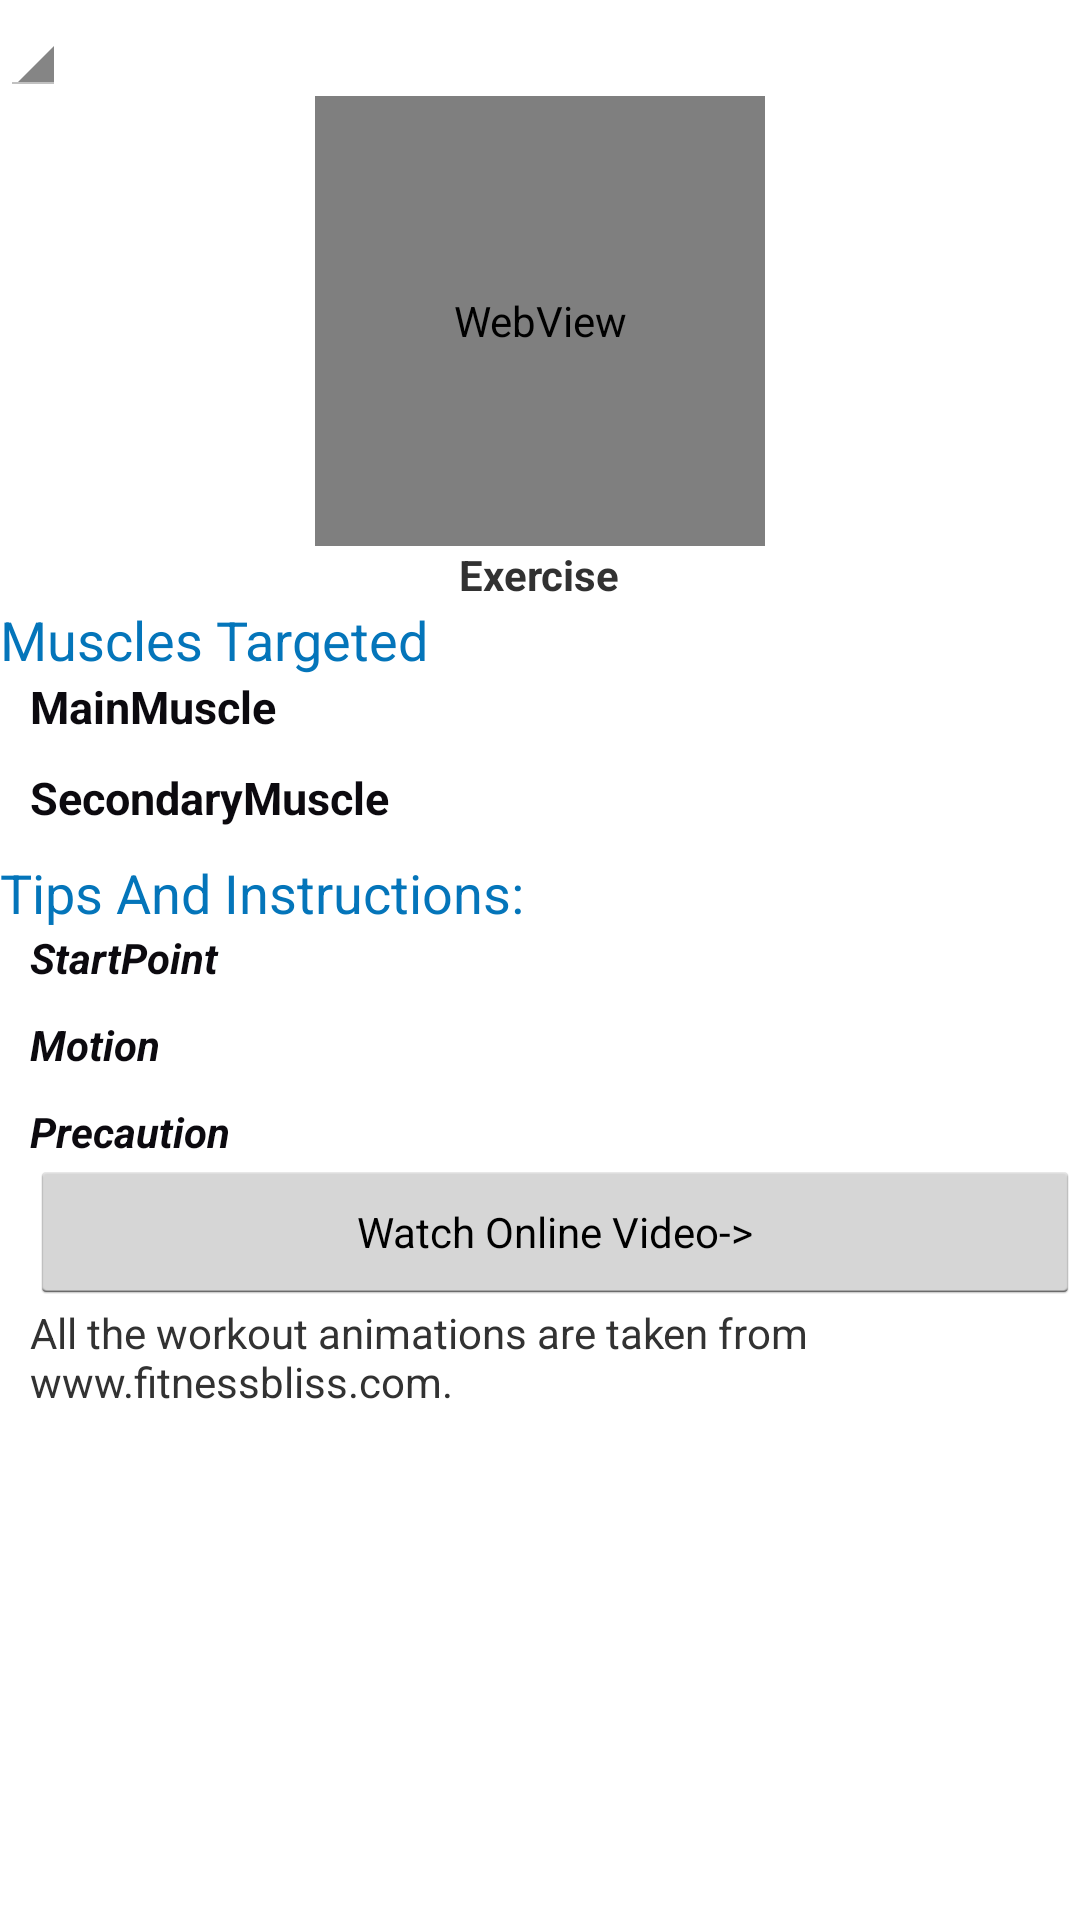

This screen was rendered from an Android layout file. Write that file and the resources it references.
<!-- AndroidManifest.xml: application theme AppTheme -->
<!-- res/layout/activity_workout.xml -->
<?xml version="1.0" encoding="utf-8"?>
<ScrollView xmlns:android="http://schemas.android.com/apk/res/android"
    android:id="@+id/ScrollView01"
    android:layout_width="match_parent"
    android:layout_height="match_parent"
    android:fillViewport="true"
    android:scrollbars="none"
    android:background="@color/colorFifth">

    <LinearLayout android:layout_width="match_parent"
        android:layout_height="match_parent">
<RelativeLayout xmlns:android="http://schemas.android.com/apk/res/android"
    android:orientation="vertical" android:layout_width="match_parent"
    android:layout_height="wrap_content"
    android:weightSum="1"
    >

    <Spinner
        android:id="@+id/ex_spinner"
        android:layout_width="wrap_content"
        android:layout_height="wrap_content"
        android:spinnerMode="dropdown"
        android:layout_marginRight="40dp"
        android:textStyle="italic"
        android:layout_alignParentTop="true" />

    <WebView
        android:layout_width="150dp"
        android:layout_height="150dp"
        android:id="@+id/webVGifs"
        android:layout_gravity="center_horizontal"
        android:layout_below="@+id/ex_spinner"
        android:layout_centerHorizontal="true" />

    <TextView
        android:layout_width="wrap_content"
        android:layout_height="wrap_content"
        android:textAppearance="?android:attr/textAppearanceMedium"
        android:text="Muscles Targeted"
        android:id="@+id/viewMuscleTargeted"
        android:layout_below="@+id/viewExName"
        android:textColor="@color/colorPrimary"
        android:layout_alignParentLeft="true"
        android:layout_alignParentStart="true" />
    <TextView
        android:layout_width="wrap_content"
        android:layout_height="wrap_content"
        android:textAppearance="?android:attr/textAppearanceMedium"
        android:text="Tips And Instructions:"
        android:id="@+id/viewD"
        android:layout_marginTop="60dp"
        android:textColor="@color/colorPrimary"
        android:layout_below="@+id/viewMuscleTargeted"
        android:layout_alignParentLeft="true"
        android:layout_alignParentStart="true" />

    <TextView
        android:layout_width="fill_parent"
        android:layout_height="wrap_content"
        android:textAppearance="?android:attr/textAppearanceSmall"
        android:text="StartPoint"
        android:textStyle="italic|bold"
        android:textColor="@color/colorPrimaryDark"
        android:id="@+id/viewStartPnt"
        android:layout_below="@+id/viewD"
        android:layout_marginLeft="10dp"
        android:layout_marginRight="10dp"
        android:layout_centerHorizontal="true" />


    <TextView
        android:layout_width="wrap_content"
        android:layout_height="wrap_content"
        android:textAppearance="?android:attr/textAppearanceSmall"
        android:text="Exercise"
        android:id="@+id/viewExName"
        android:layout_below="@+id/webVGifs"
        android:textStyle="bold"
        android:layout_centerHorizontal="true" />

    <TextView
        android:layout_width="fill_parent"
        android:layout_height="wrap_content"
        android:textAppearance="?android:attr/textAppearanceSmall"
        android:text="Motion"
        android:id="@+id/viewMotion"
        android:textStyle="italic|bold"
        android:layout_marginLeft="10dp"
        android:layout_marginRight="10dp"
        android:textColor="@color/colorPrimaryDark"
        android:layout_marginTop="10dp"
        android:layout_below="@+id/viewStartPnt"
        android:layout_alignParentRight="true"
        android:layout_alignParentEnd="true" />

    <TextView
        android:layout_width="fill_parent"
        android:layout_height="wrap_content"
        android:textAppearance="?android:attr/textAppearanceSmall"
        android:text="Precaution"
        android:id="@+id/viewPrecaution"
        android:textStyle="italic|bold"
        android:textColor="@color/colorPrimaryDark"
        android:layout_below="@+id/viewMotion"
        android:layout_alignParentLeft="true"
        android:layout_marginLeft="10dp"
        android:layout_marginRight="10dp"
        android:layout_alignParentStart="true"
        android:layout_marginTop="10dp" />

    <TextView
        android:layout_width="fill_parent"
        android:layout_height="wrap_content"
        android:textAppearance="?android:attr/textAppearanceSmall"
        android:text="MainMuscle"
        android:id="@+id/viewMainMuscle"
        android:textStyle="bold"
        android:layout_marginLeft="10dp"
        android:layout_marginRight="10dp"
        android:textColor="@color/colorPrimaryDark"
        android:textSize="15sp"
        android:layout_below="@+id/viewMuscleTargeted"
        android:layout_alignParentLeft="true"
        android:layout_alignParentStart="true" />

    <TextView
        android:layout_width="fill_parent"
        android:layout_height="wrap_content"
        android:textAppearance="?android:attr/textAppearanceSmall"
        android:text="SecondaryMuscle"
        android:id="@+id/viewSecondaryMuscle"
        android:layout_below="@+id/viewMainMuscle"
        android:textStyle="bold"
        android:layout_marginLeft="10dp"
        android:layout_marginRight="10dp"
        android:textColor="@color/colorPrimaryDark"
        android:textSize="15sp"
        android:layout_alignParentLeft="true"
        android:layout_alignParentStart="true"
        android:layout_marginTop="10dp" />

    <TextView
        android:layout_width="wrap_content"
        android:layout_height="wrap_content"
        android:textAppearance="?android:attr/textAppearanceSmall"
        android:text="All the workout animations are taken from www.fitnessbliss.com."
        android:id="@+id/textView17"
        android:layout_below="@+id/btnYoutube"
        android:layout_alignRight="@+id/viewPrecaution"
        android:layout_alignEnd="@+id/viewPrecaution"
        android:layout_alignLeft="@+id/btnYoutube"
        android:layout_alignStart="@+id/btnYoutube" />
   <Button
            style="?android:attr/buttonStyleSmall"
            android:layout_width="fill_parent"
            android:layout_height="wrap_content"
            android:text="Watch Online Video->"
            android:id="@+id/btnYoutube"
       android:layout_below="@+id/viewPrecaution"
       android:layout_alignLeft="@+id/viewPrecaution"
       android:layout_alignStart="@+id/viewPrecaution" />
</RelativeLayout>
        </LinearLayout>
    </ScrollView>
<!-- resources referenced by this layout -->
<resources>
  <color name="colorFifth">#ffffff</color>
  <color name="colorPrimary">#0475ba</color>
  <color name="colorPrimaryDark">#fb08060b</color>colorTertiary
  <style name="AppTheme" parent="android:Theme.Holo.Light">
          
          <item name="colorPrimary">@color/colorPrimary</item>
          <item name="colorPrimaryDark">@color/colorPrimaryDark</item>
          <item name="colorAccent">@color/colorAccent</item>
      </style>
  <color name="colorAccent">#FF4081</color>
</resources>
